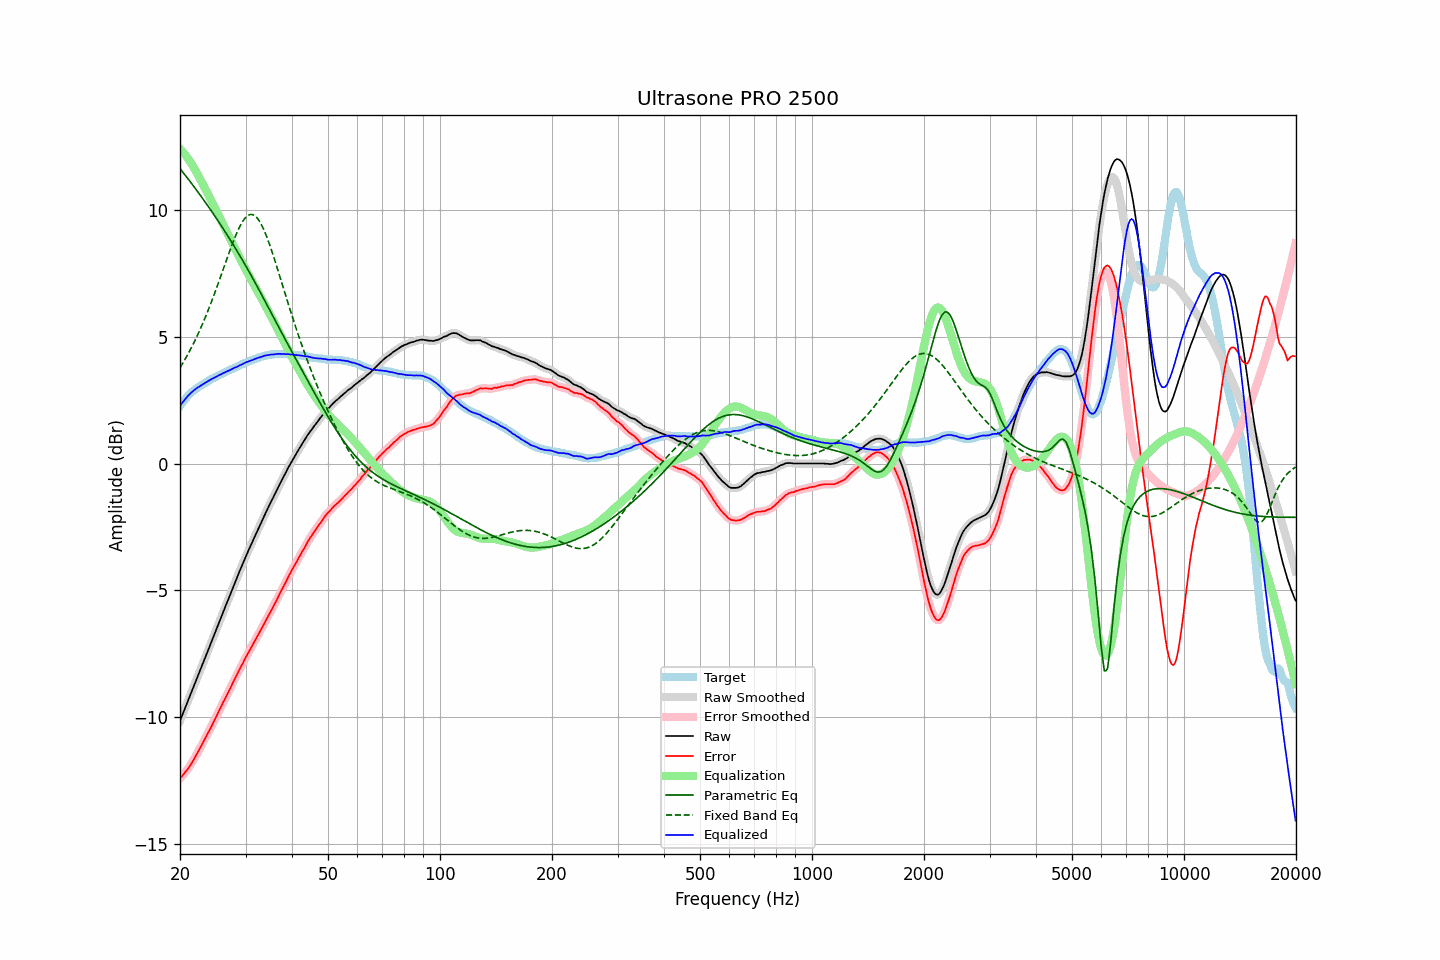

Values plotted in this chart, from the file beside it:
frequency, raw, error, smoothed, error_smoothed, equalization, parametric_eq, fixed_band_eq, equalized_raw, equalized_smoothed, target
20.00, -10.15, -12.42, -10.15, -12.43, 12.42, 11.64, 3.78, 2.27, 2.27, 2.27
20.20, -9.99, -12.35, -9.99, -12.35, 12.36, 11.56, 3.88, 2.37, 2.36, 2.36
20.40, -9.84, -12.28, -9.84, -12.28, 12.28, 11.48, 3.99, 2.44, 2.45, 2.45
20.61, -9.68, -12.20, -9.68, -12.20, 12.21, 11.40, 4.10, 2.52, 2.53, 2.51
20.81, -9.52, -12.12, -9.52, -12.12, 12.12, 11.32, 4.21, 2.60, 2.60, 2.61
21.02, -9.36, -12.04, -9.36, -12.04, 12.04, 11.24, 4.32, 2.68, 2.67, 2.68
21.23, -9.21, -11.95, -9.21, -11.95, 11.94, 11.16, 4.44, 2.73, 2.74, 2.74
21.44, -9.05, -11.85, -9.05, -11.85, 11.85, 11.07, 4.56, 2.80, 2.80, 2.81
21.66, -8.89, -11.75, -8.89, -11.75, 11.75, 10.99, 4.69, 2.85, 2.86, 2.85
21.87, -8.73, -11.63, -8.73, -11.64, 11.64, 10.90, 4.82, 2.91, 2.91, 2.91
22.09, -8.57, -11.52, -8.57, -11.52, 11.53, 10.82, 4.95, 2.96, 2.96, 2.96
22.31, -8.41, -11.41, -8.41, -11.41, 11.41, 10.73, 5.08, 3.00, 3.00, 3.01
22.54, -8.25, -11.30, -8.25, -11.29, 11.29, 10.65, 5.22, 3.04, 3.04, 3.04
22.76, -8.09, -11.17, -8.09, -11.17, 11.17, 10.56, 5.36, 3.08, 3.08, 3.08
22.99, -7.93, -11.05, -7.93, -11.05, 11.05, 10.47, 5.51, 3.12, 3.12, 3.11
23.22, -7.77, -10.93, -7.77, -10.93, 10.93, 10.38, 5.66, 3.16, 3.16, 3.15
23.45, -7.61, -10.80, -7.61, -10.80, 10.81, 10.29, 5.81, 3.20, 3.20, 3.20
23.69, -7.45, -10.69, -7.45, -10.69, 10.69, 10.20, 5.97, 3.24, 3.24, 3.23
23.92, -7.29, -10.56, -7.29, -10.57, 10.56, 10.11, 6.13, 3.28, 3.28, 3.28
24.16, -7.13, -10.45, -7.13, -10.45, 10.44, 10.02, 6.29, 3.31, 3.31, 3.33
24.40, -6.97, -10.32, -6.97, -10.32, 10.31, 9.93, 6.46, 3.35, 3.35, 3.36
24.65, -6.81, -10.19, -6.81, -10.19, 10.19, 9.83, 6.63, 3.38, 3.38, 3.37
24.89, -6.65, -10.05, -6.65, -10.06, 10.06, 9.74, 6.80, 3.41, 3.41, 3.41
25.14, -6.49, -9.93, -6.48, -9.93, 9.93, 9.64, 6.97, 3.44, 3.44, 3.45
25.39, -6.32, -9.79, -6.32, -9.80, 9.80, 9.55, 7.15, 3.48, 3.48, 3.48
25.65, -6.16, -9.68, -6.16, -9.67, 9.67, 9.45, 7.33, 3.51, 3.51, 3.51
25.91, -6.00, -9.54, -6.00, -9.54, 9.54, 9.36, 7.51, 3.54, 3.54, 3.53
26.16, -5.84, -9.40, -5.84, -9.41, 9.41, 9.26, 7.69, 3.58, 3.57, 3.57
26.43, -5.68, -9.29, -5.68, -9.28, 9.28, 9.16, 7.87, 3.60, 3.60, 3.60
26.69, -5.52, -9.15, -5.52, -9.16, 9.16, 9.06, 8.05, 3.64, 3.63, 3.63
26.96, -5.37, -9.04, -5.37, -9.03, 9.03, 8.96, 8.23, 3.66, 3.66, 3.66
27.23, -5.21, -8.91, -5.21, -8.90, 8.90, 8.86, 8.40, 3.69, 3.69, 3.69
27.50, -5.05, -8.78, -5.05, -8.77, 8.77, 8.76, 8.58, 3.72, 3.72, 3.72
27.77, -4.89, -8.63, -4.89, -8.64, 8.64, 8.65, 8.74, 3.75, 3.75, 3.75
28.05, -4.73, -8.51, -4.73, -8.51, 8.51, 8.55, 8.90, 3.79, 3.78, 3.78
28.33, -4.58, -8.38, -4.58, -8.38, 8.39, 8.44, 9.06, 3.81, 3.81, 3.80
28.62, -4.42, -8.26, -4.42, -8.26, 8.26, 8.34, 9.20, 3.84, 3.84, 3.83
28.90, -4.26, -8.13, -4.26, -8.13, 8.13, 8.23, 9.33, 3.87, 3.87, 3.87
29.19, -4.11, -8.00, -4.11, -8.01, 8.01, 8.12, 9.46, 3.90, 3.90, 3.89
29.48, -3.96, -7.90, -3.95, -7.89, 7.89, 8.01, 9.56, 3.93, 3.93, 3.94
29.78, -3.80, -7.76, -3.80, -7.76, 7.77, 7.90, 9.65, 3.96, 3.96, 3.95
30.08, -3.65, -7.64, -3.65, -7.64, 7.65, 7.79, 9.72, 3.99, 3.99, 3.98
30.38, -3.51, -7.53, -3.51, -7.52, 7.53, 7.68, 9.78, 4.02, 4.02, 4.01
30.68, -3.37, -7.41, -3.37, -7.41, 7.41, 7.57, 9.81, 4.04, 4.04, 4.04
30.99, -3.23, -7.30, -3.23, -7.30, 7.29, 7.46, 9.83, 4.06, 4.06, 4.06
31.30, -3.09, -7.18, -3.09, -7.18, 7.18, 7.34, 9.82, 4.09, 4.09, 4.08
31.61, -2.95, -7.07, -2.95, -7.06, 7.06, 7.23, 9.81, 4.11, 4.11, 4.11
31.93, -2.81, -6.95, -2.81, -6.94, 6.95, 7.11, 9.75, 4.14, 4.14, 4.13
32.24, -2.67, -6.82, -2.67, -6.83, 6.83, 6.99, 9.70, 4.16, 4.16, 4.16
32.57, -2.53, -6.72, -2.53, -6.71, 6.71, 6.88, 9.61, 4.18, 4.18, 4.18
32.89, -2.40, -6.60, -2.40, -6.60, 6.60, 6.76, 9.51, 4.20, 4.20, 4.20
33.22, -2.26, -6.48, -2.26, -6.48, 6.48, 6.64, 9.39, 4.22, 4.22, 4.22
33.55, -2.12, -6.36, -2.12, -6.36, 6.36, 6.52, 9.26, 4.24, 4.24, 4.24
33.89, -1.98, -6.24, -1.98, -6.24, 6.24, 6.40, 9.10, 4.26, 4.26, 4.25
34.23, -1.85, -6.13, -1.85, -6.12, 6.13, 6.28, 8.95, 4.28, 4.28, 4.27
34.57, -1.72, -6.00, -1.72, -6.01, 6.01, 6.16, 8.77, 4.29, 4.29, 4.28
34.92, -1.59, -5.89, -1.59, -5.89, 5.89, 6.04, 8.60, 4.30, 4.30, 4.29
35.27, -1.46, -5.78, -1.46, -5.77, 5.77, 5.92, 8.41, 4.31, 4.30, 4.31
35.62, -1.34, -5.65, -1.34, -5.65, 5.65, 5.79, 8.22, 4.31, 4.31, 4.30
35.97, -1.21, -5.52, -1.21, -5.53, 5.52, 5.67, 8.02, 4.32, 4.31, 4.31
... 635 more rows
